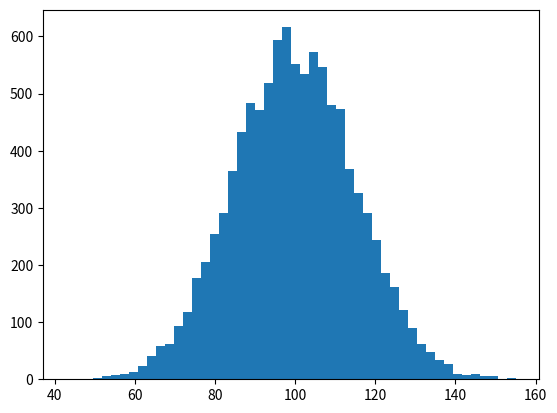

This figure's Python source: (Note: this script raises an exception after producing the figure.)
#!/usr/bin/env python
# -*- coding: utf-8 -*-
"""tex.py: Demonstrate how to use TeX notation in Matplotlib.

You can obtain the original script file from:
From http://matplotlib.org/mpl_examples/statistics/histogram_demo_features.py
"""
from numpy.random import randn
import matplotlib.mlab as mlab
import matplotlib.pyplot as plt

# pylint: disable=invalid-name

NPDF_TEX = r'''
$\frac{1}{\sigma \sqrt{2 \pi}} e^{-\frac{(x - \mu)^{2}}{2 \sigma ^{2}}}$
'''

# example data
MU = 100 # mean of distribution
SIGMA = 15 # standard deviation of distribution
x = MU + SIGMA * randn(10000)

NUM_BINS = 50
# the histogram of the data
n, bins, patches = plt.hist(
    x, NUM_BINS, normed=1, facecolor='deeppink', label='random')

# add a 'best fit' line
y = mlab.normpdf(bins, MU, SIGMA)
plt.plot(bins, y, 'r--', label=NPDF_TEX)
plt.xlabel('Smarts')
plt.ylabel('Probability')
plt.title(r'Histogram of IQ: $\mu={}$, $\sigma={}$'.format(MU, SIGMA))
plt.legend(loc='upper left', shadow=True)

# Tweak spacing to prevent clipping of ylabel
plt.subplots_adjust(left=0.15)
plt.show()
